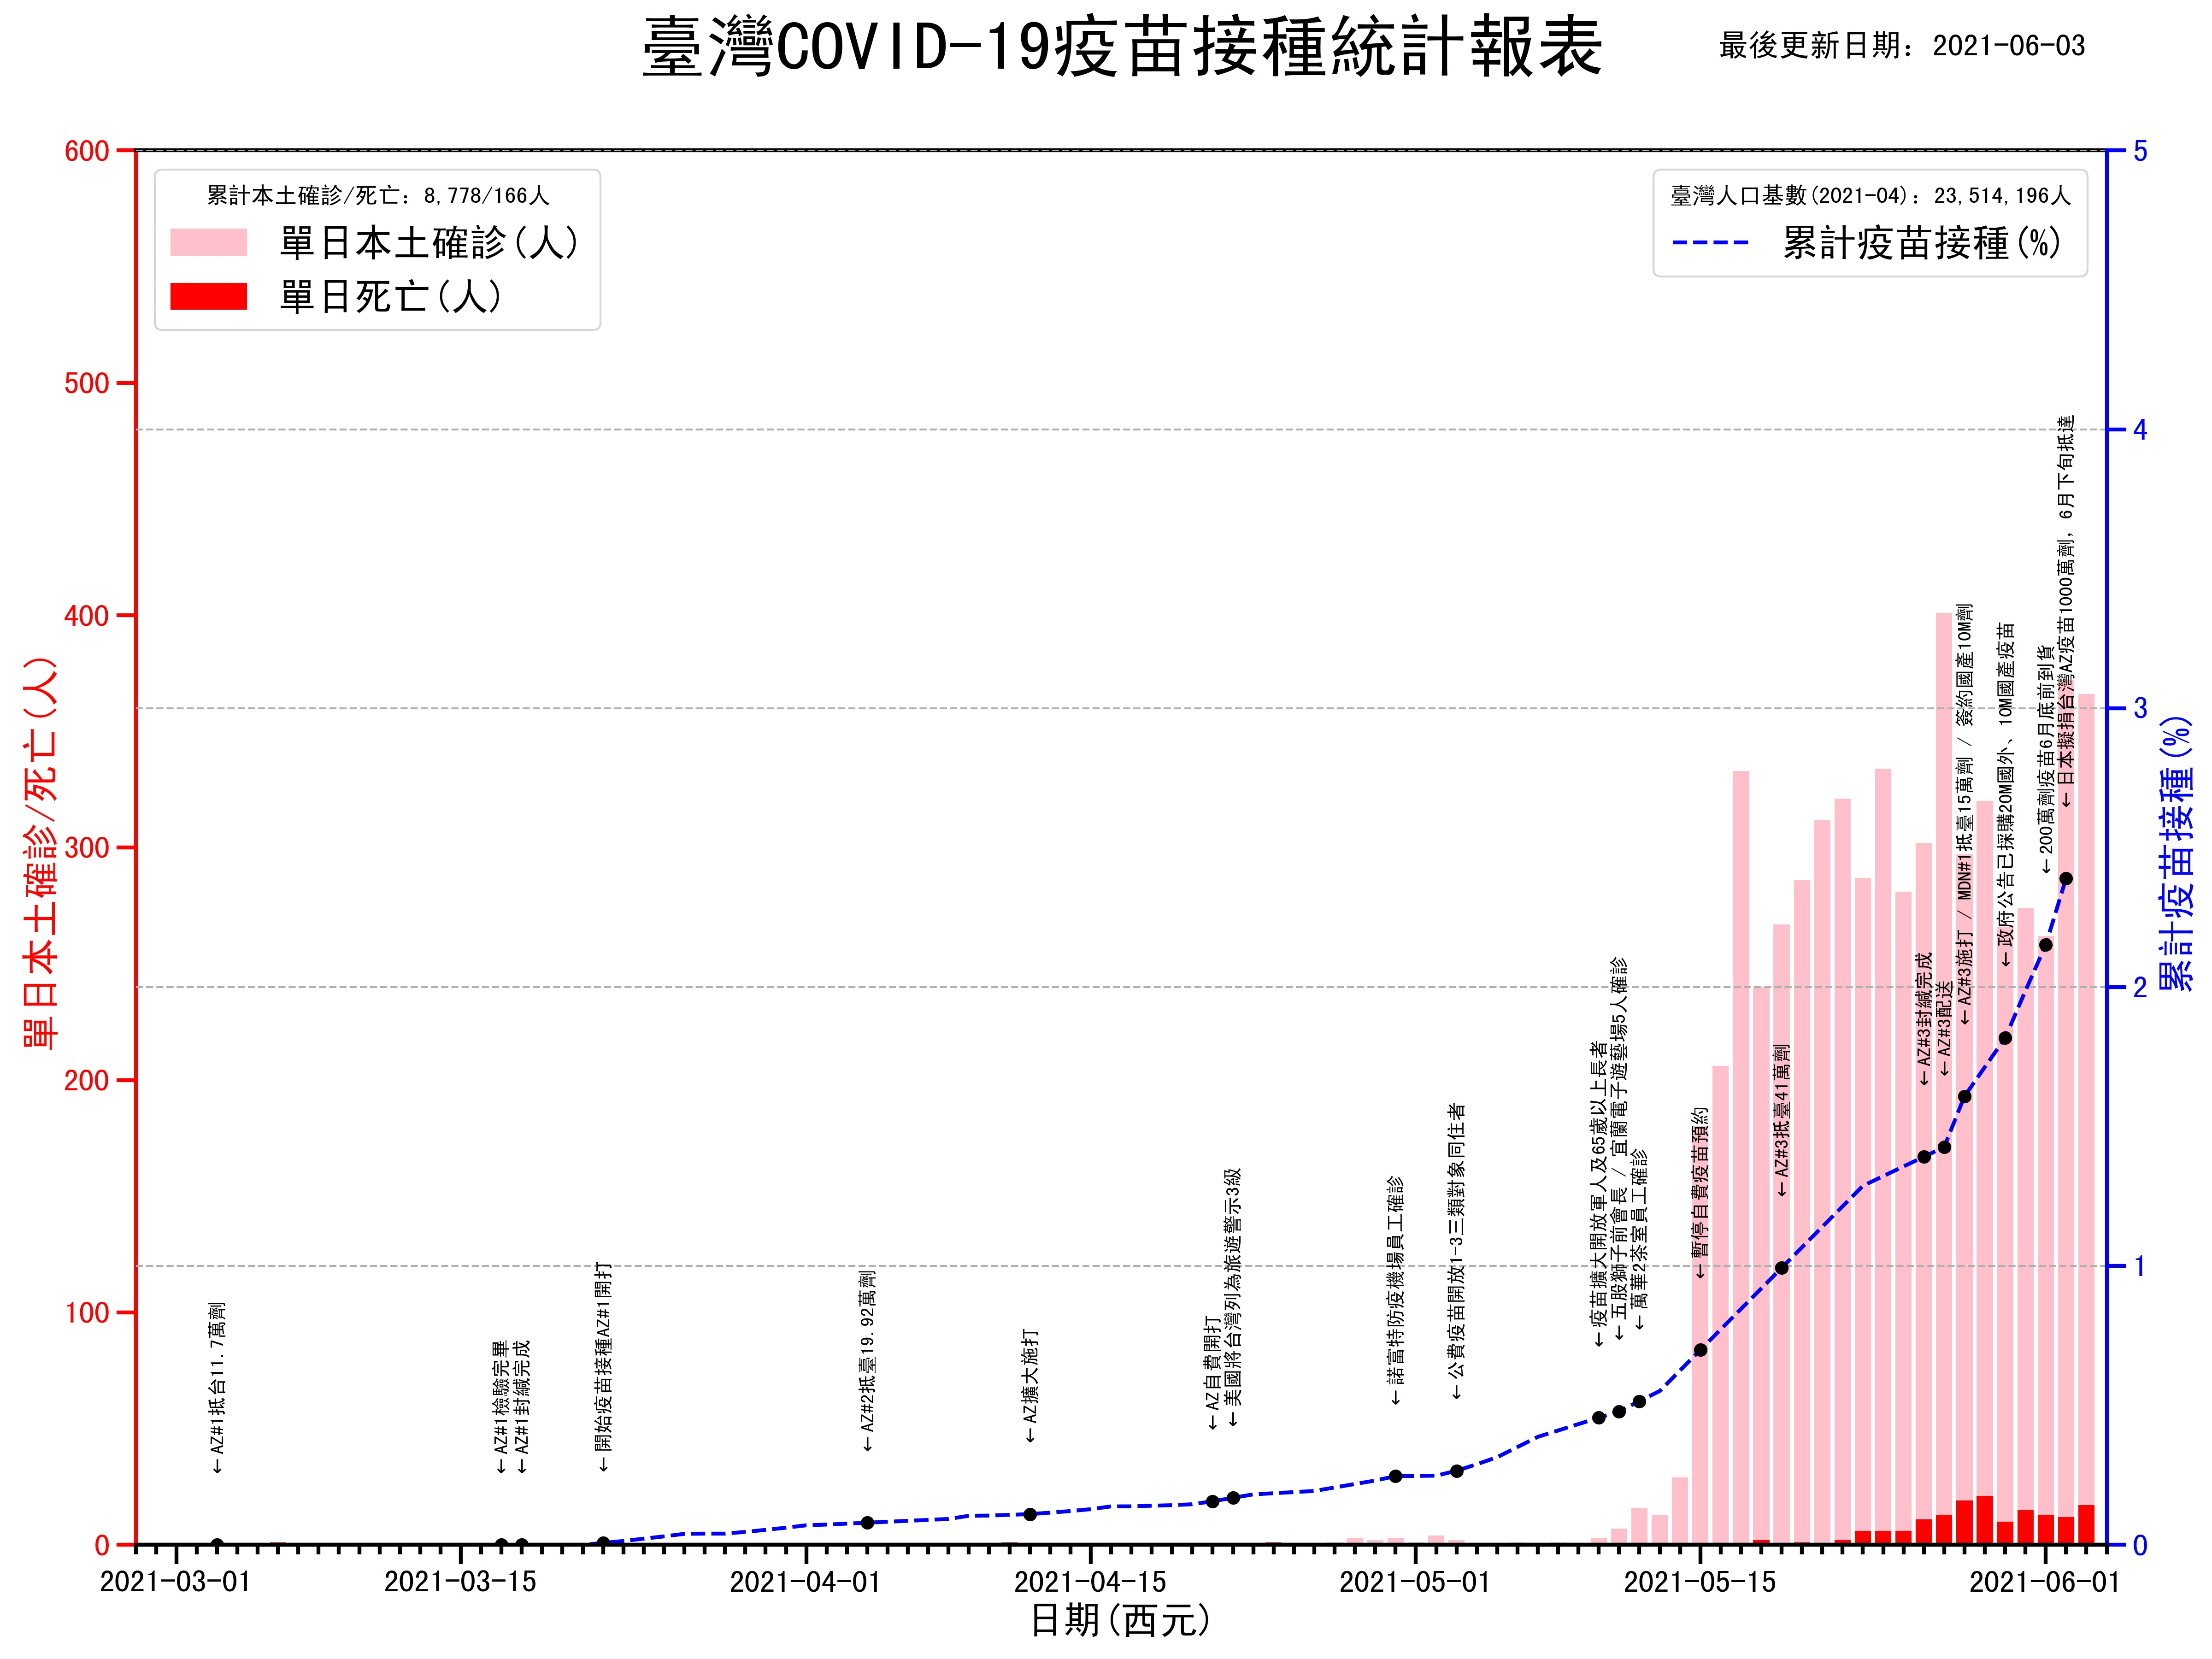

The data file committed next to this chart (first rows):
日期, 事件, 單日疫苗配送, 單日公費施打, 單日自費施打, 單日施打, 累計公費施打, 累計自費施打, 累計施打, 備註, 次日回補施打, 校正累計施打, 單日境外確診, 累計境外確診, 單日本土確診, 單日本土增補, 累計本土確診, 累計敦睦確診, 累計航空器確診, 累計不明確診, 調查中確診, 新增移除確診, 累計移除確診, 總累計確診
2020-10-27, , , , , , , , , , 0, 0, , , , , , , , , , , , 
2020-10-28, , , , , , , , , , 0, 0, , , , , , , , , , , , 
2020-10-29, , , , , , , , , , 0, 0, 3, 461, , , 55, 36, , 1, , , 0, 553
2020-10-30, , , , , , , , , , 0, 0, 1, 462, , , 55, 36, , 1, , 1, 1, 554
2020-10-31, , , , , , , , , , 0, 0, 1, 463, , , 55, 36, , 1, , , 1, 555
2021-01-29, , , , , , , , , , 0, 0, 4, 789, , , 71, 36, 2, 1, , , 1, 899
2021-01-30, , , , , , , , , , 0, 0, 6, 795, 4, , 75, 36, 2, 1, , , 1, 909
2021-02-03, , , , , , , , 0, , 0, 0, , 803, , , 75, 36, 2, 1, , , 1, 917
2021-02-04, , , , , , , , 0, , 0, 0, 2, 805, , , 75, 36, 2, 1, , , , 919
2021-02-05, , , , , , , , 0, , 0, 0, 3, 808, 1, , 76, 36, 2, 1, , , 1, 923
2021-02-09, , , , , , , , 0, , 0, 0, 4, 817, 1, , 77, 36, 2, 1, , , 1, 933
2021-03-03, AZ#1抵台11.7萬劑, , , , , , , 0, , 0, 0, 3, 842, , , 77, 36, 2, 1, , , 1, 958
2021-03-04, , , , , , , , , , 0, 0, 2, 844, , , 77, 36, 2, 1, , , 1, 960
2021-03-05, , , , , , , , 0, , 0, 0, 2, 844, , , 77, 36, 2, 1, , , 1, 960
2021-03-06, , , , , , , , 0, , 0, 0, 7, 851, , , 77, 36, 2, 1, , , 1, 967
2021-03-17, AZ#1檢驗完畢, , , , , , , 0, , 0, 0, , , , , 77, 36, 2, 1, , , 1, 
2021-03-18, AZ#1封緘完成, , , , , , , 0, , 0, 0, , , , , 77, 36, 2, 1, , , 1, 
2021-03-19, , , , , , , , 0, , 0, 0, , , , , 77, 36, 2, 1, , , 1, 
2021-03-20, , , , , , , , 0, , 0, 0, , , , , 77, 36, 2, 1, , , 1, 
2021-03-21, , , , , , , , 0, , 0, 0, , , , , 77, 36, 2, 1, , , 1, 
2021-03-22, 開始疫苗接種AZ#1開打, , , , 1578, , , 1578, , 0, 1578, , , , , 77, 36, 2, 1, , , 1, 
2021-03-23, , , , , 1638, , , 3216, , 0, 3216, , , , , 77, 36, 2, 1, , , 1, 
2021-03-24, , , , , 1951, , , 5169, , 0, 5169, , , , , 77, 36, 2, 1, , , 1, 
2021-03-25, , , , , 1927, , , 7096, 疫苗推估, 0, 7096, , , , , 77, 36, 2, 1, , , 1, 
2021-03-26, , , , , 2136, , , 9232, , 0, 9232, , 897, , , 77, 36, 2, 1, , , 1, 1013
2021-03-27, , , , , 180, , , 9412, 疫苗推估, 0, 9412, 7, 904, , , 77, 36, 2, 1, , , 1, 
2021-03-28, , , , , 0, , , 9412, , 0, 9412, 2, 906, , , 77, 36, 2, 1, , , 1, 1022
2021-03-29, , , , , 1468, , , 10880, , 0, 10880, 1, 907, , , 77, 36, 2, 1, , , 1, 
2021-03-30, , , , , , , , 12605, , 0, 12605, , 907, , , 77, 36, 2, 1, , , 1, 
2021-03-31, , , , , 1752, , , 14400, , 0, 14400, 6, 913, , , 77, 36, 2, 1, , , 1, 
2021-04-01, , , , , , , , 16450, , 0, 16450, 6, 919, , , 77, 36, 2, 1, , , 1, 
2021-04-02, , , , , 606, , , 17056, , 0, 17056, 3, 923, , , 77, 36, 2, 1, , , 1, 1039
2021-04-03, , , , , , , , , , , , 6, 929, , , 77, 36, 2, 1, , , 1, 1045
2021-04-04, AZ#2抵臺19.92萬劑, , , , , , , , , , , 2, 931, , , 77, 36, 2, 1, , , 1, 
2021-04-05, , , , , , , , , , , , 1, 932, , , 77, 36, 2, 1, , , 1, 
2021-04-06, , , , , , , , , , , , 2, 934, , , 77, 36, 2, 1, , , 1, 
2021-04-07, , , , , , , , 20120, 疫苗推估, , , , 934, , , 77, 36, 2, 1, , , 1, 
2021-04-08, , , , , 1687, , , 21807, , 0, 21807, , 934, , , 77, 36, 2, 1, , , 1, 
2021-04-09, , , , , 2577, , , 24450, , 0, 24450, 4, 938, , , 77, 36, 2, 1, , , 1, 
2021-04-10, , , , , 72, , , 24652, , 0, 24652, 2, 940, , , 77, 36, 2, 1, , , 1, 
2021-04-11, , , , , , , , 24701, 疫苗推估, , , 1, 941, , , 77, 36, 2, 1, 0, , 1, 1057
2021-04-12, AZ擴大施打, , , , 1181, , , 25882, , 0, 25882, 1, 942, , , 77, 36, 2, 1, , , 1, 
2021-04-13, , , , , 1220, , , 27113, , 0, 27113, 4, 946, , , 77, 36, 2, 1, , , 1, 
2021-04-14, , , , , 1319, , , 28465, , 0, 28465, 5, 951, , , 77, 36, 2, 1, , , 1, 
2021-04-15, , , , , 1542, , , 30039, , 0, 30039, 1, 952, , , 77, 36, 2, 1, , , 1, 
2021-04-16, , , , , 2234, , , 32389, , 0, 32389, 2, 954, , , 77, 36, 2, 1, , , 1, 
2021-04-17, , , , , 28, , , 32450, , 0, 32450, 2, 956, , , 77, 36, 2, 1, , , 1, 
2021-04-18, , , , , , , , 32493, 疫苗推估, , , 1, 957, , , 77, 36, 2, 1, , , 1, 
2021-04-19, , , , , 911, , , 33404, , 0, 33404, 3, 960, , , 77, 36, 2, 1, 2, , 1, 
2021-04-20, , , , , 775, , , 34197, , 0, 34197, , 960, , , 77, 36, 2, 1, , , 1, 
2021-04-21, AZ自費開打, , 1732, 783, 2515, , , 36731, , 0, 36731, 4, 964, , , 77, 36, 2, 1, , , 1, 
2021-04-22, 美國將台灣列為旅遊警示3級, , , , , , , 39221, 疫苗推估, , , 4, 968, , , 77, 36, 2, 1, , , 1, 
2021-04-23, , , 1469, 1784, 3253, , , 42474, , 49, 42523, 2, 970, , , 77, 36, 2, 1, , , 1, 
2021-04-24, , , , , , , , , , , , 6, 976, 1, , 78, 36, 2, 1, 1, , 1, 1097
2021-04-25, , , , , , , , 42878, 疫苗推估, , , 1, 977, , , 78, 36, 2, 1, 1, , 1, 1100
2021-04-26, , , , , 2509, , , 45387, 自費累計7165, 0, 45387, 2, 979, , , 78, 36, 2, 1, 2, , 1, 1104
2021-04-27, , , , , , , , , , , , 5, 984, 1, , 79, 36, 2, 1, , , 1, 1063
2021-04-28, , , , , , , , 50965, 疫苗推估, , , 3, 987, 3, , 82, 36, 2, 1, , , 1, 1069
2021-04-29, , , , , 3224, , , 54189, , 0, 54189, 2, 989, 2, , 84, 36, 2, 1, , , 1, 1073
2021-04-30, 諾富特防疫機場員工確診, , 1782, 1908, 3690, , , 57884, 防疫機場員工確診, 0, 57884, 4, 993, 3, , 87, 36, 2, 1, , , 1, 1080
... 34 more rows
